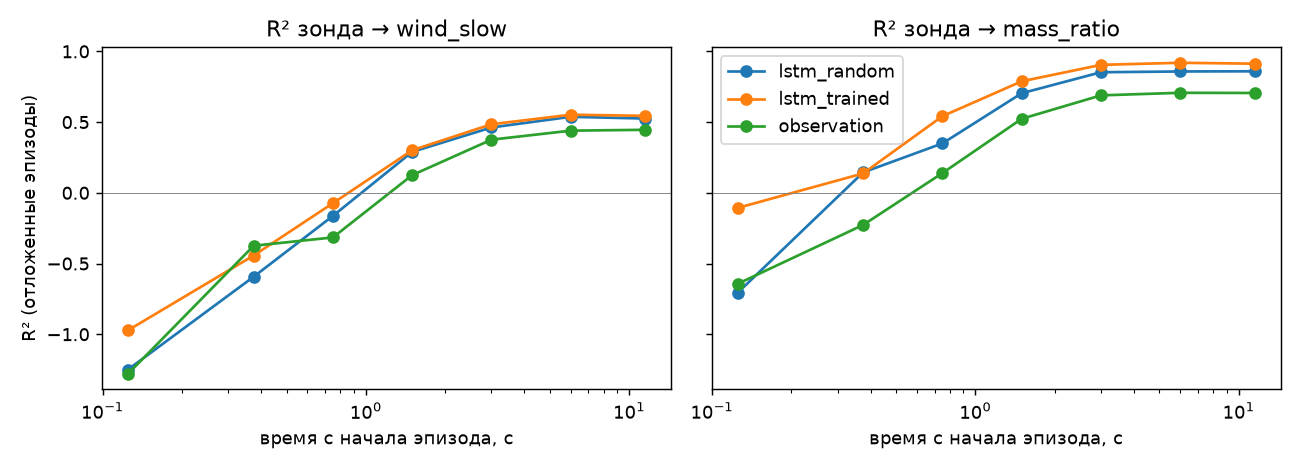

The data file committed next to this chart (first rows):
target, features, t_from, t_to, r2
wind_slow, lstm_trained, 0.0, 0.25, -0.9719
wind_slow, lstm_trained, 0.25, 0.5, -0.4433
wind_slow, lstm_trained, 0.5, 1.0, -0.07321
wind_slow, lstm_trained, 1.0, 2.0, 0.3012
wind_slow, lstm_trained, 2.0, 4.0, 0.4847
wind_slow, lstm_trained, 4.0, 8.0, 0.5522
wind_slow, lstm_trained, 8.0, 15.01, 0.5442
wind_slow, observation, 0.0, 0.25, -1.28
wind_slow, observation, 0.25, 0.5, -0.3744
wind_slow, observation, 0.5, 1.0, -0.3154
wind_slow, observation, 1.0, 2.0, 0.1252
wind_slow, observation, 2.0, 4.0, 0.3757
wind_slow, observation, 4.0, 8.0, 0.4394
wind_slow, observation, 8.0, 15.01, 0.4454
wind_slow, lstm_random, 0.0, 0.25, -1.249
wind_slow, lstm_random, 0.25, 0.5, -0.5934
wind_slow, lstm_random, 0.5, 1.0, -0.1632
wind_slow, lstm_random, 1.0, 2.0, 0.2893
wind_slow, lstm_random, 2.0, 4.0, 0.4619
wind_slow, lstm_random, 4.0, 8.0, 0.5375
wind_slow, lstm_random, 8.0, 15.01, 0.525
wind, lstm_trained, 0.0, 0.25, -0.8669
wind, lstm_trained, 0.25, 0.5, -0.3361
wind, lstm_trained, 0.5, 1.0, -0.007626
wind, lstm_trained, 1.0, 2.0, 0.3547
wind, lstm_trained, 2.0, 4.0, 0.5292
wind, lstm_trained, 4.0, 8.0, 0.5748
wind, lstm_trained, 8.0, 15.01, 0.5776
wind, observation, 0.0, 0.25, -1.234
wind, observation, 0.25, 0.5, -0.3376
wind, observation, 0.5, 1.0, -0.3152
wind, observation, 1.0, 2.0, 0.1439
wind, observation, 2.0, 4.0, 0.4166
wind, observation, 4.0, 8.0, 0.4629
wind, observation, 8.0, 15.01, 0.4769
wind, lstm_random, 0.0, 0.25, -1.14
wind, lstm_random, 0.25, 0.5, -0.5298
wind, lstm_random, 0.5, 1.0, -0.0935
wind, lstm_random, 1.0, 2.0, 0.3334
wind, lstm_random, 2.0, 4.0, 0.4981
wind, lstm_random, 4.0, 8.0, 0.5579
wind, lstm_random, 8.0, 15.01, 0.5581
mass_ratio, lstm_trained, 0.0, 0.25, -0.1071
mass_ratio, lstm_trained, 0.25, 0.5, 0.1372
mass_ratio, lstm_trained, 0.5, 1.0, 0.5417
mass_ratio, lstm_trained, 1.0, 2.0, 0.7882
mass_ratio, lstm_trained, 2.0, 4.0, 0.9047
mass_ratio, lstm_trained, 4.0, 8.0, 0.9193
mass_ratio, lstm_trained, 8.0, 15.01, 0.9128
mass_ratio, observation, 0.0, 0.25, -0.6439
mass_ratio, observation, 0.25, 0.5, -0.2271
mass_ratio, observation, 0.5, 1.0, 0.1395
mass_ratio, observation, 1.0, 2.0, 0.5232
mass_ratio, observation, 2.0, 4.0, 0.6889
mass_ratio, observation, 4.0, 8.0, 0.7071
mass_ratio, observation, 8.0, 15.01, 0.7058
mass_ratio, lstm_random, 0.0, 0.25, -0.7076
mass_ratio, lstm_random, 0.25, 0.5, 0.1444
mass_ratio, lstm_random, 0.5, 1.0, 0.3493
mass_ratio, lstm_random, 1.0, 2.0, 0.704
... 3 more rows
